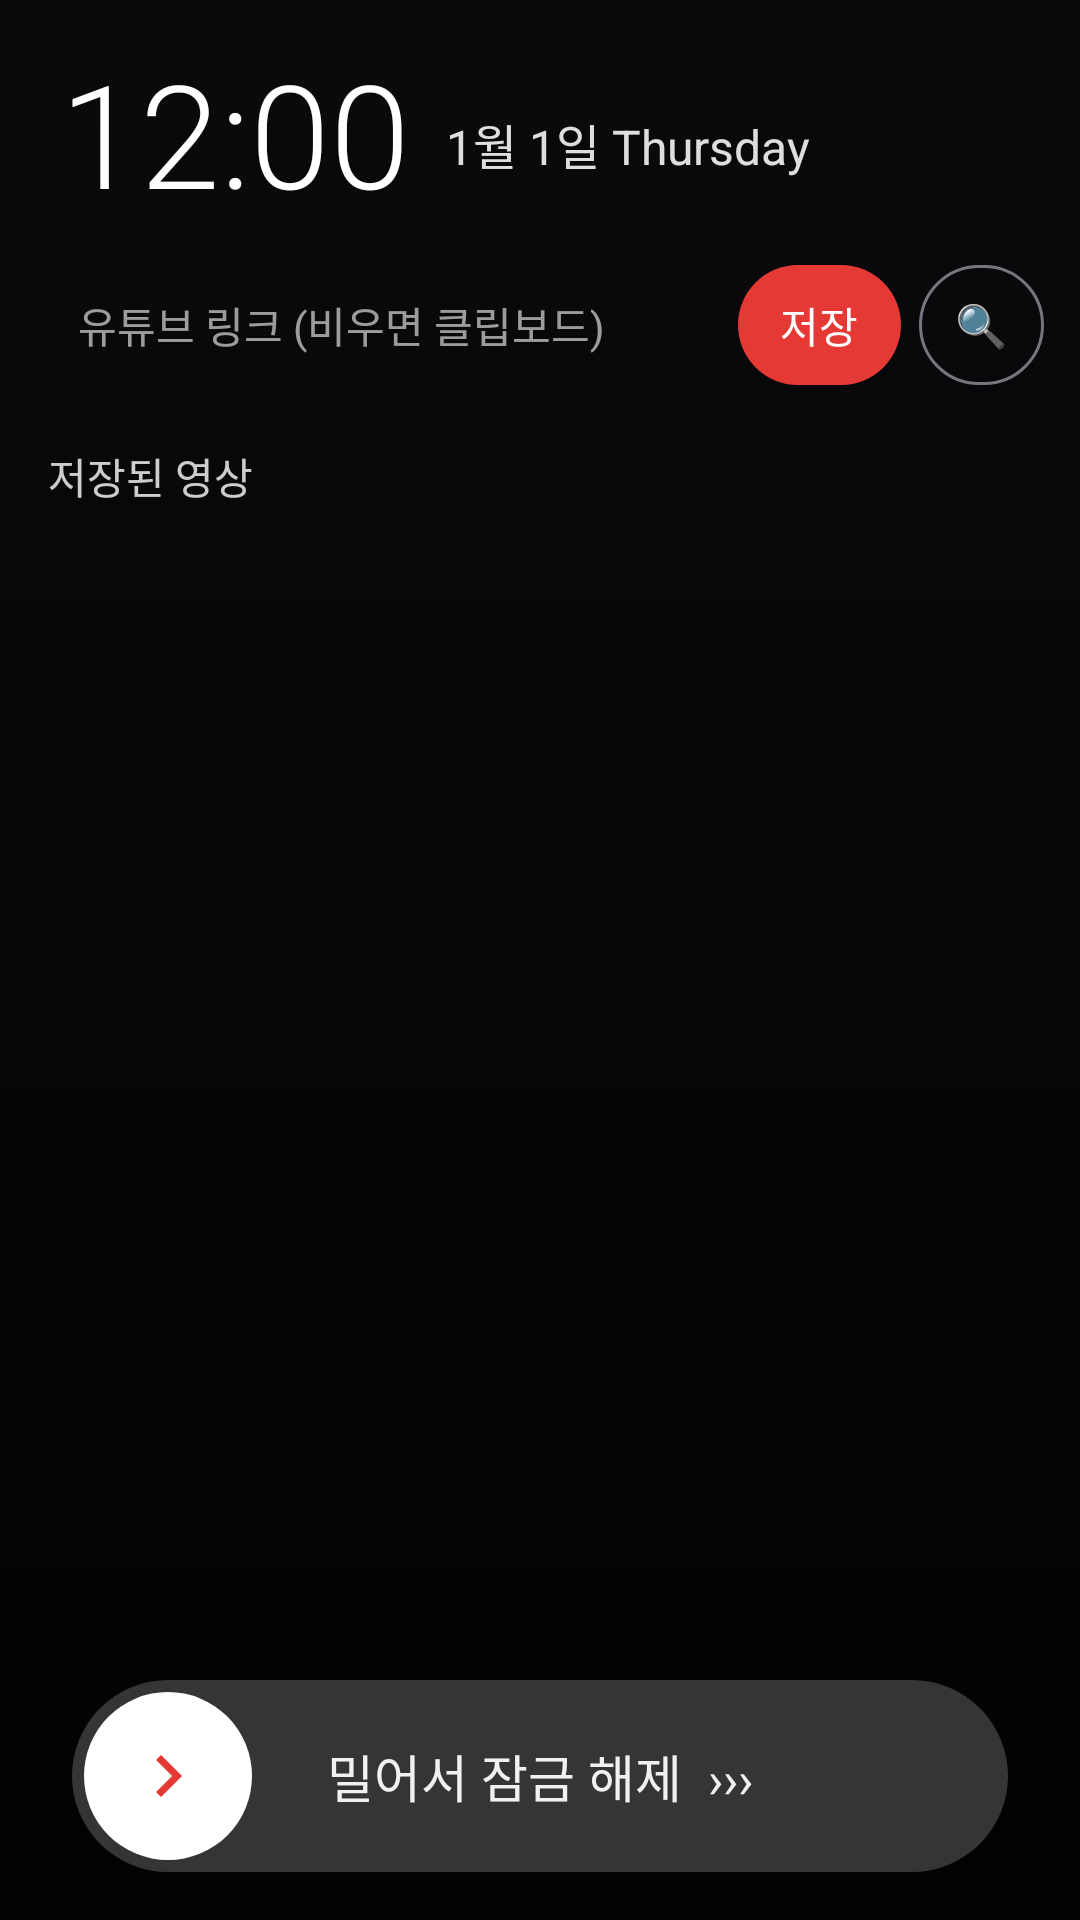

The Android layout XML behind this screen, and the referenced resources:
<!-- AndroidManifest.xml: activity theme Theme.YtSaver.LockScreen -->
<!-- res/layout/activity_lock_screen.xml -->
<?xml version="1.0" encoding="utf-8"?>
<FrameLayout xmlns:android="http://schemas.android.com/apk/res/android"
    xmlns:app="http://schemas.android.com/apk/res-auto"
    android:layout_width="match_parent"
    android:layout_height="match_parent"
    android:background="#101014">

    
    <ImageView
        android:id="@+id/background"
        android:layout_width="match_parent"
        android:layout_height="match_parent"
        android:alpha="0.3"
        android:contentDescription="@null"
        android:scaleType="centerCrop" />

    <View
        android:layout_width="match_parent"
        android:layout_height="match_parent"
        android:background="@drawable/lock_gradient" />

    <LinearLayout
        android:id="@+id/content"
        android:layout_width="match_parent"
        android:layout_height="match_parent"
        android:orientation="vertical">

        
        <LinearLayout
            android:id="@+id/clockRow"
            android:layout_width="match_parent"
            android:layout_height="wrap_content"
            android:gravity="bottom"
            android:orientation="horizontal"
            android:paddingHorizontal="20dp"
            android:paddingTop="12dp"
            android:paddingBottom="8dp">

            <TextClock
                android:layout_width="wrap_content"
                android:layout_height="wrap_content"
                android:fontFamily="sans-serif-light"
                android:format12Hour="h:mm"
                android:format24Hour="H:mm"
                android:textColor="#FFFFFF"
                android:textSize="48sp" />

            <TextClock
                android:layout_width="wrap_content"
                android:layout_height="wrap_content"
                android:layout_marginStart="12dp"
                android:layout_marginBottom="8dp"
                android:format12Hour="M월 d일 EEEE"
                android:format24Hour="M월 d일 EEEE"
                android:textColor="#DDFFFFFF"
                android:textSize="16sp" />
        </LinearLayout>

        
        <LinearLayout
            android:id="@+id/saveRow"
            android:layout_width="match_parent"
            android:layout_height="wrap_content"
            android:gravity="center_vertical"
            android:orientation="horizontal"
            android:paddingHorizontal="12dp"
            android:paddingBottom="8dp">

            <EditText
                android:id="@+id/urlInput"
                android:layout_width="0dp"
                android:layout_height="48dp"
                android:layout_weight="1"
                android:background="@drawable/lock_card"
                android:hint="유튜브 링크 (비우면 클립보드)"
                android:importantForAutofill="no"
                android:inputType="textUri"
                android:maxLines="1"
                android:paddingHorizontal="14dp"
                android:textColor="#FFFFFF"
                android:textColorHint="#99FFFFFF"
                android:textSize="14sp" />

            <com.google.android.material.button.MaterialButton
                android:id="@+id/saveButton"
                android:layout_width="wrap_content"
                android:layout_height="wrap_content"
                android:layout_marginStart="8dp"
                android:minWidth="0dp"
                android:paddingHorizontal="14dp"
                android:text="저장" />

            <com.google.android.material.button.MaterialButton
                android:id="@+id/findButton"
                style="?attr/materialButtonOutlinedStyle"
                android:layout_width="wrap_content"
                android:layout_height="wrap_content"
                android:layout_marginStart="6dp"
                android:minWidth="0dp"
                android:paddingHorizontal="12dp"
                android:text="🔍"
                android:textColor="#FFFFFF" />
        </LinearLayout>

        <TextView
            android:id="@+id/downloadStatus"
            android:layout_width="match_parent"
            android:layout_height="wrap_content"
            android:ellipsize="end"
            android:maxLines="1"
            android:paddingHorizontal="16dp"
            android:paddingBottom="6dp"
            android:textColor="#DDFFFFFF"
            android:textSize="13sp"
            android:visibility="gone" />

        
        <androidx.media3.ui.PlayerView
            android:id="@+id/playerView"
            android:layout_width="match_parent"
            android:layout_height="wrap_content"
            android:background="#000000"
            android:visibility="gone"
            app:artwork_display_mode="fit"
            app:show_buffering="when_playing"
            app:show_subtitle_button="true" />

        <TextView
            android:id="@+id/nowPlaying"
            android:layout_width="match_parent"
            android:layout_height="wrap_content"
            android:ellipsize="end"
            android:maxLines="2"
            android:paddingHorizontal="16dp"
            android:paddingVertical="8dp"
            android:textColor="#FFFFFF"
            android:textSize="15sp"
            android:textStyle="bold"
            android:visibility="gone" />

        <TextView
            android:id="@+id/listHeader"
            android:layout_width="match_parent"
            android:layout_height="wrap_content"
            android:paddingHorizontal="16dp"
            android:paddingTop="8dp"
            android:paddingBottom="4dp"
            android:text="저장된 영상"
            android:textColor="#CCFFFFFF"
            android:textSize="14sp" />

        
        <androidx.recyclerview.widget.RecyclerView
            android:id="@+id/list"
            android:layout_width="match_parent"
            android:layout_height="0dp"
            android:layout_weight="1"
            android:clipToPadding="false"
            android:paddingBottom="8dp" />

        <TextView
            android:id="@+id/emptyText"
            android:layout_width="match_parent"
            android:layout_height="0dp"
            android:layout_weight="1"
            android:gravity="center"
            android:padding="24dp"
            android:text="저장된 영상이 없어요"
            android:textColor="#BBFFFFFF"
            android:visibility="gone" />

        
        <FrameLayout
            android:id="@+id/sliderBox"
            android:layout_width="match_parent"
            android:layout_height="64dp"
            android:layout_marginHorizontal="24dp"
            android:layout_marginTop="8dp"
            android:layout_marginBottom="16dp"
            android:background="@drawable/lock_slider_track">

            <TextView
                android:id="@+id/slideHint"
                android:layout_width="wrap_content"
                android:layout_height="wrap_content"
                android:layout_gravity="center"
                android:text="밀어서 잠금 해제  ›››"
                android:textColor="#EEFFFFFF"
                android:textSize="17sp" />

            <SeekBar
                android:id="@+id/slider"
                android:layout_width="match_parent"
                android:layout_height="match_parent"
                android:max="100"
                android:paddingStart="32dp"
                android:paddingEnd="32dp"
                android:progressDrawable="@android:color/transparent"
                android:splitTrack="false"
                android:thumb="@drawable/lock_slider_thumb"
                android:thumbOffset="28dp" />
        </FrameLayout>
    </LinearLayout>
</FrameLayout>
<!-- resources referenced by this layout -->
<resources>
  <!-- drawable lock_gradient (drawable) -->
  <?xml version="1.0" encoding="utf-8"?>
  <shape xmlns:android="http://schemas.android.com/apk/res/android">
      <gradient
          android:angle="270"
          android:endColor="#E6000000"
          android:startColor="#66000000" />
  </shape>
  <!-- drawable lock_slider_thumb (drawable) -->
  <?xml version="1.0" encoding="utf-8"?>
  <layer-list xmlns:android="http://schemas.android.com/apk/res/android">
      <item android:width="56dp" android:height="56dp">
          <shape android:shape="oval">
              <solid android:color="#FFFFFF" />
          </shape>
      </item>
      <item
          android:width="28dp"
          android:height="28dp"
          android:gravity="center">
          <vector
              android:width="28dp"
              android:height="28dp"
              android:viewportWidth="24"
              android:viewportHeight="24">
              <path
                  android:fillColor="#E53935"
                  android:pathData="M8.59,16.59L13.17,12 8.59,7.41 10,6l6,6 -6,6z" />
          </vector>
      </item>
  </layer-list>
  <!-- drawable lock_slider_track (drawable) -->
  <?xml version="1.0" encoding="utf-8"?>
  <shape xmlns:android="http://schemas.android.com/apk/res/android">
      <solid android:color="#33FFFFFF" />
      <corners android:radius="32dp" />
  </shape>
  <style name="Theme.YtSaver.LockScreen" parent="Theme.YtSaver">
          <item name="android:windowBackground">@android:color/black</item>
          <item name="android:statusBarColor">@android:color/transparent</item>
          <item name="android:navigationBarColor">@android:color/transparent</item>
          <item name="android:windowLightStatusBar">false</item>
      </style>
  <style name="Theme.YtSaver" parent="Theme.Material3.DayNight.NoActionBar">
          <item name="colorPrimary">@color/brand</item>
          <item name="colorOnPrimary">#FFFFFF</item>
          <item name="colorPrimaryContainer">#FFDAD6</item>
          <item name="colorOnPrimaryContainer">#410002</item>
      </style>
  <color name="brand">#E53935</color>
</resources>
